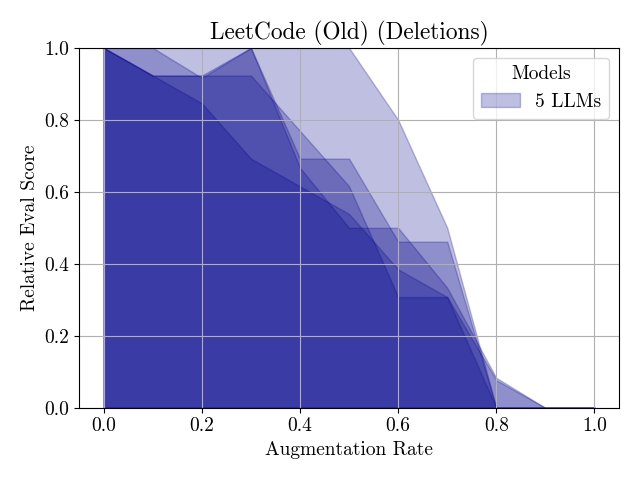

The file beside this chart, header and first rows:
Augmentation Rate, Claude 3.5, DeepSeek V3, Gemini 2.0, Llama 3.3, GPT-4o-mini
0.0, 1.0, 1.0, 1.0, 1.0, 1.0
0.1, 1.0, 0.9231, 0.9231, 1.0, 0.9231
0.2, 1.0, 0.9231, 0.9231, 0.9167, 0.8462
0.3, 1.0, 1.0, 0.9231, 1.0, 0.6923
0.4, 1.0, 0.6923, 0.7692, 0.6667, 0.6154
0.5, 1.0, 0.6923, 0.6154, 0.5, 0.5385
0.6, 0.8, 0.4615, 0.3077, 0.5, 0.3846
0.7, 0.5, 0.4615, 0.3077, 0.3333, 0.3077
0.8, 0.0, 0.0, 0.07692, 0.08333, 0.0
0.9, 0.0, 0.0, 0.0, 0.0, 0.0
1.0, 0.0, 0.0, 0.0, 0.0, 0.0
